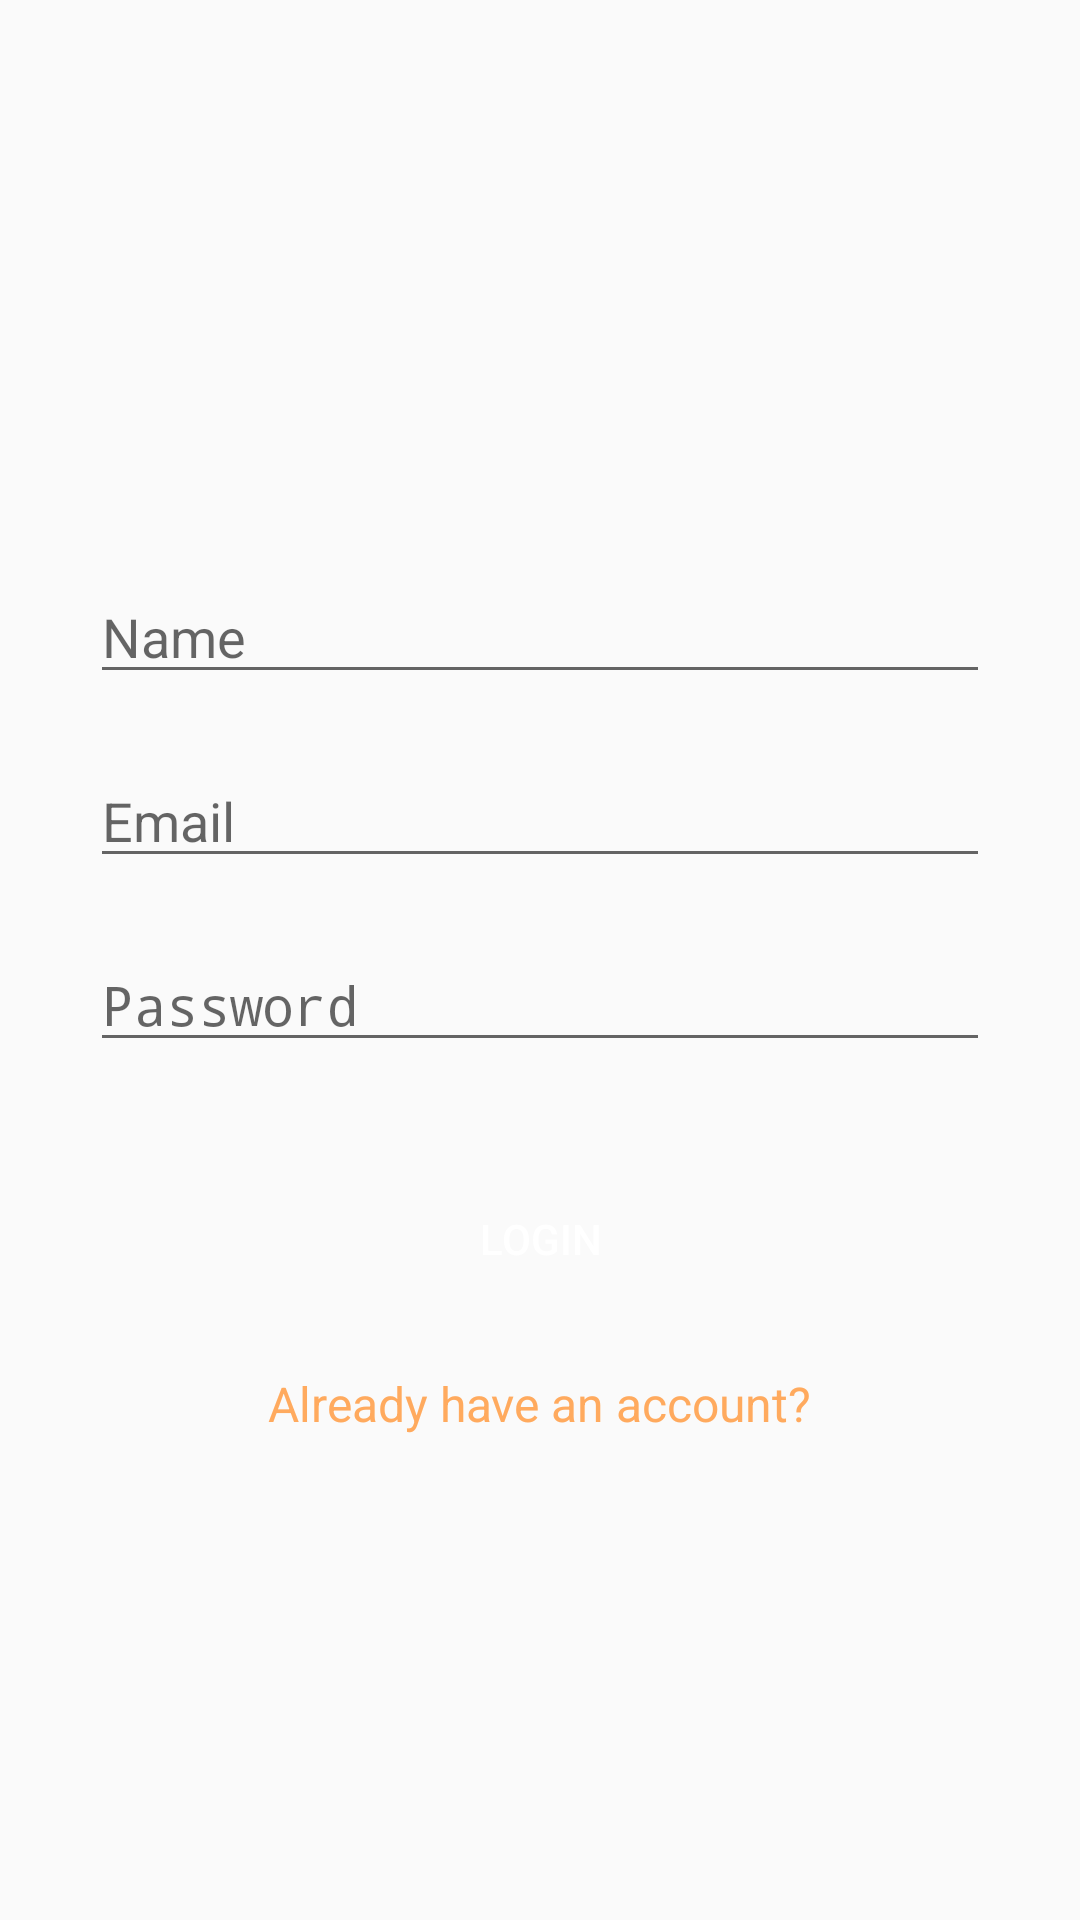

Android layout source for this screen:
<!-- AndroidManifest.xml: application theme AppTheme -->
<!-- res/layout/activity_registro.xml -->
<?xml version="1.0" encoding="utf-8"?>
<LinearLayout
        xmlns:android="http://schemas.android.com/apk/res/android"
        xmlns:tools="http://schemas.android.com/tools"
        xmlns:app="http://schemas.android.com/apk/res-auto"
        android:layout_width="match_parent"
        android:layout_height="match_parent"
        android:orientation="vertical"
        tools:context=".RegistroActivity">

    <ScrollView
            android:layout_width="match_parent"
            android:layout_height="match_parent">
        <LinearLayout
                android:layout_width="match_parent"
                android:layout_height="wrap_content"
                android:orientation="vertical">

            <Button
                    android:layout_width="130dp"
                    android:layout_height="130dp"
                    android:background="@drawable/rounded_select_photo"
                    android:layout_gravity="center"
                    android:layout_marginTop="30dp"
                    android:textColor="@android:color/white"/>

            <EditText
                    android:layout_width="match_parent"
                    android:layout_height="wrap_content"
                    android:layout_marginTop="30dp"
                    android:layout_marginLeft="30dp"
                    android:layout_marginRight="30dp"
                    android:inputType="text"
                    android:hint="Name"/>

            <EditText
                    android:layout_width="match_parent"
                    android:layout_height="wrap_content"
                    android:layout_marginTop="20dp"
                    android:layout_marginRight="30dp"
                    android:layout_marginLeft="30dp"
                    android:inputType="textEmailAddress"
                    android:hint="Email"/>

            <EditText
                    android:layout_width="match_parent"
                    android:layout_height="wrap_content"
                    android:layout_marginTop="20dp"
                    android:layout_marginRight="30dp"
                    android:layout_marginLeft="30dp"
                    android:inputType="textPassword"
                    android:hint="Password"/>

            <Button
                    android:layout_width="match_parent"
                    android:layout_height="wrap_content"
                    android:layout_marginTop="35dp"
                    android:layout_marginRight="50dp"
                    android:layout_marginLeft="50dp"
                    android:background="@drawable/rounded_button"
                    android:text="@string/login"
                    android:textColor="@android:color/white" android:id="@+id/entre"/>

            <TextView
                    android:layout_width="wrap_content"
                    android:layout_height="wrap_content"
                    android:layout_marginTop="20dp"
                    android:layout_gravity="center"
                    android:text="Already have an account?"
                    android:textColor="@color/colorPrimary"
                    android:textSize="16sp"/>

        </LinearLayout>
    </ScrollView>

</LinearLayout>
<!-- resources referenced by this layout -->
<resources>
  <color name="colorPrimary">#ffaa5e</color>
  <string name="login">Login</string>
  <style name="AppTheme" parent="Theme.AppCompat.Light.NoActionBar">
          
          <item name="colorPrimary">@color/colorPrimary</item>
          <item name="colorPrimaryDark">@color/colorPrimaryDark</item>
          <item name="colorAccent">@color/colorAccent</item>
      </style>
  <color name="colorPrimaryDark">#d08159</color>
  <color name="colorAccent">#000000</color>
</resources>
